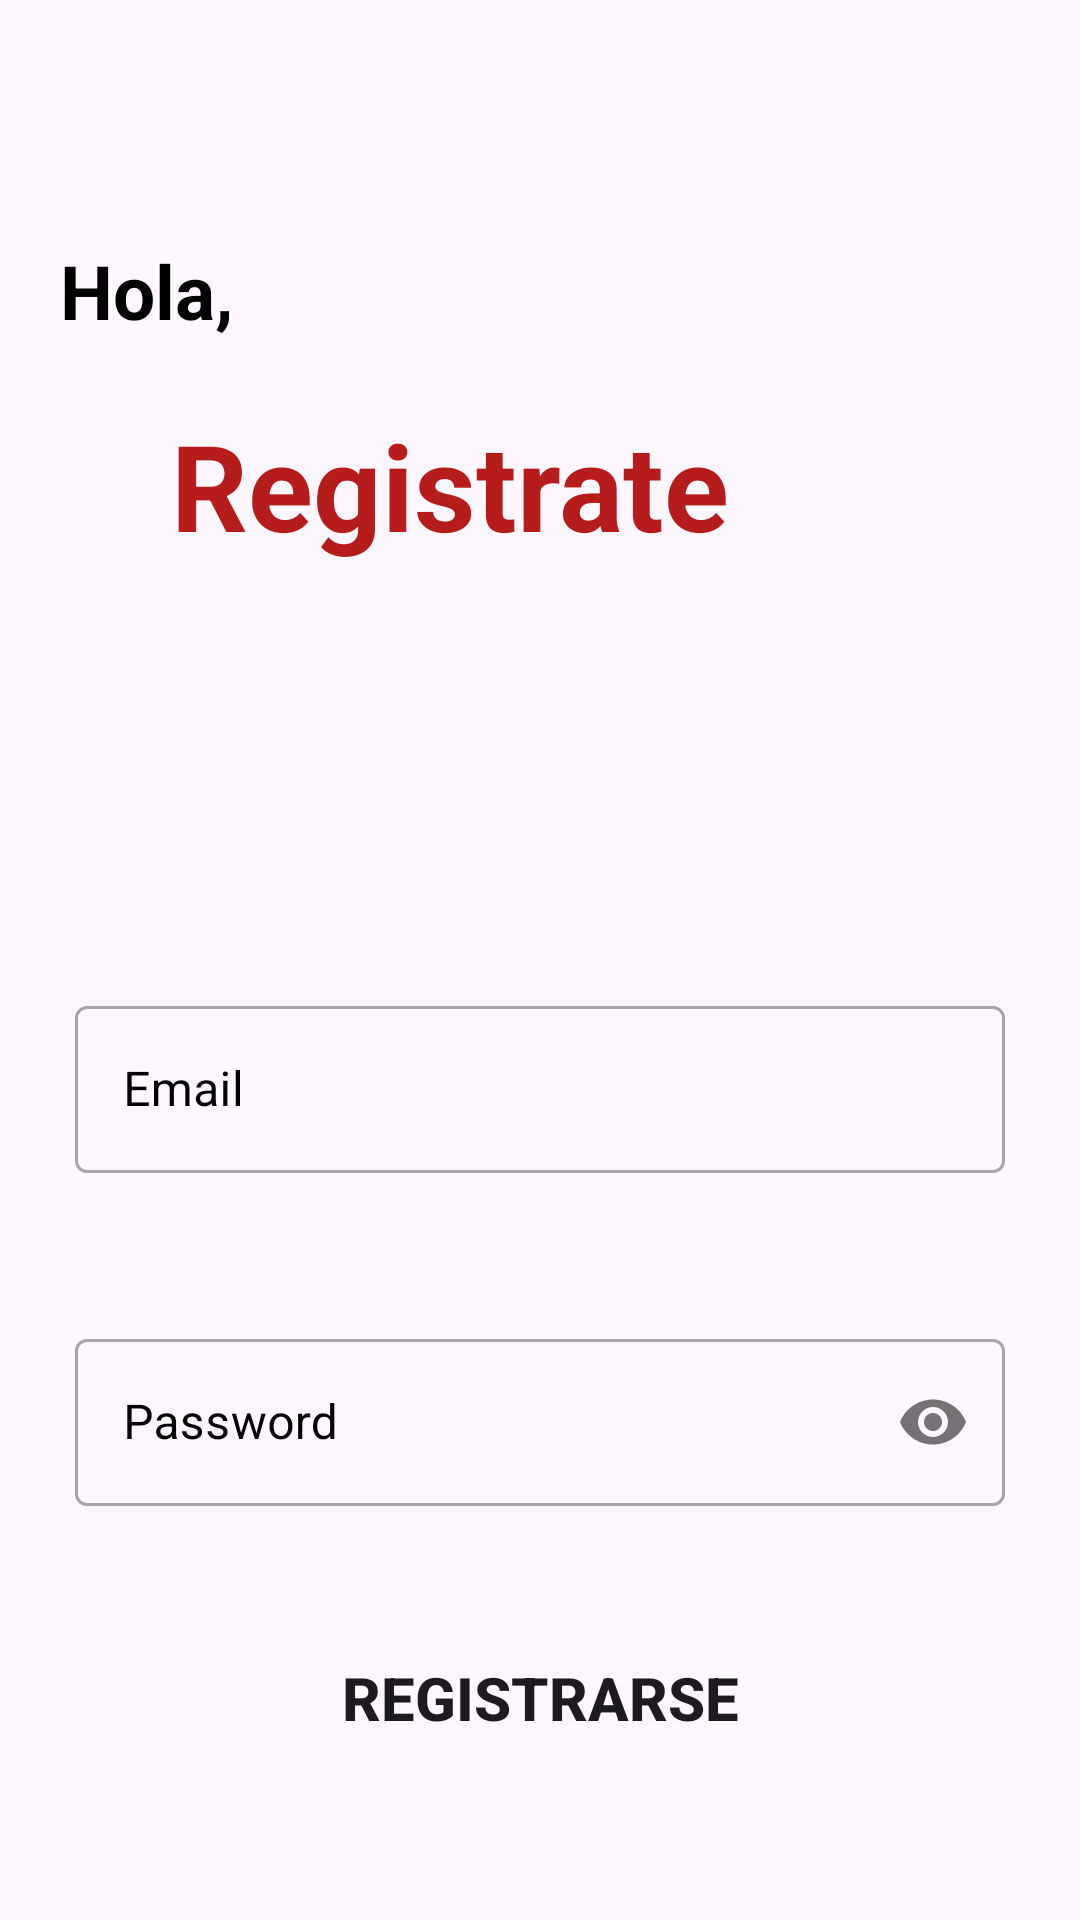

Produce the Android XML layout that renders to this screen, including the resource entries it uses.
<!-- AndroidManifest.xml: application theme Theme.Proyecto_pedido -->
<!-- res/layout/activity_registrarse.xml -->
<?xml version="1.0" encoding="utf-8"?>
<RelativeLayout xmlns:android="http://schemas.android.com/apk/res/android"
    xmlns:app="http://schemas.android.com/apk/res-auto"
    xmlns:tools="http://schemas.android.com/tools"
    android:id="@+id/main"
    android:layout_width="match_parent"
    android:layout_height="match_parent"
    android:padding="10dp"
    tools:context=".Registrarse">

    <ImageView
        android:id="@+id/imageView"
        android:layout_width="match_parent"
        android:layout_height="1064dp"
        android:layout_alignParentEnd="false"
        android:scaleType="fitXY"
        app:srcCompat="@drawable/screen"
        />


    <TextView
        android:layout_width="match_parent"
        android:layout_height="wrap_content"
        android:text="Hola, "
        android:layout_marginTop="60dp"
        android:textColor="@color/black"
        android:gravity="left"
        android:textStyle="bold"
        android:textSize="25dp"
        android:padding="10dp"
        />
    <TextView
        android:layout_width="280dp"
        android:layout_height="52dp"
        android:text="Registrate"
        android:layout_marginTop="125dp"
        android:textColor="@color/red"
        android:gravity="center"
        android:textStyle="bold"
        android:textSize="40dp"/>

    <com.google.android.material.textfield.TextInputLayout
        android:id="@+id/emailInputLayout"
        style="@style/Widget.MaterialComponents.TextInputLayout.OutlinedBox"
        android:layout_width="match_parent"
        android:layout_height="wrap_content"
        android:layout_marginTop="305dp"
        android:padding="15dp"
        android:textColorHint="@color/black"

        >

        <com.google.android.material.textfield.TextInputEditText
            android:id="@+id/email"
            android:layout_width="match_parent"
            android:layout_height="wrap_content"
            android:hint="Email"
            android:inputType="textEmailAddress"
            android:textColor="@color/black"
            />


    </com.google.android.material.textfield.TextInputLayout>

    <com.google.android.material.textfield.TextInputLayout
        android:id="@+id/passwordInputLayout"
        style="@style/Widget.MaterialComponents.TextInputLayout.OutlinedBox"
        android:layout_width="match_parent"
        android:layout_height="wrap_content"
        android:layout_below="@id/emailInputLayout"
        android:layout_marginTop="20dp"
        app:passwordToggleEnabled="true"
        android:padding="15dp"
        android:textColorHint="@color/black"
        >


        <com.google.android.material.textfield.TextInputEditText
            android:id="@+id/password"
            android:layout_width="match_parent"
            android:layout_height="wrap_content"
            android:hint="Password"
            android:textColor="@color/black"
            android:inputType="textPassword" />


    </com.google.android.material.textfield.TextInputLayout>

    <Button
        android:id="@+id/sign_up"
        android:layout_width="match_parent"
        android:layout_height="wrap_content"
        android:textStyle="bold"
        android:textSize="20dp"
        android:text="Registrarse"
        android:background="@drawable/round_btn"
        android:layout_below="@id/passwordInputLayout"
        android:layout_marginTop="50dp"
        android:padding="10dp"
        android:layout_margin="25dp"
        />

    <LinearLayout
        android:layout_width="match_parent"
        android:layout_height="wrap_content"
        android:orientation="horizontal"
        android:layout_marginTop="720dp"
        android:gravity="center"
        android:layout_marginLeft="3dp"
        >

        <TextView
            android:layout_width="wrap_content"
            android:layout_height="wrap_content"
            android:text="¡Ya tengo una cuenta!"
            android:textSize="15dp"
            android:textStyle="bold"
            />
        <TextView
            android:id="@+id/sign_in"
            android:layout_width="wrap_content"
            android:layout_height="wrap_content"
            android:text="Iniciar Sesión"
            android:textStyle="bold"
            android:textSize="15dp"
            android:layout_marginLeft="10dp"
            android:textColor="@color/blue"

            />

        ></LinearLayout>

</RelativeLayout>
<!-- resources referenced by this layout -->
<resources>
  <color name="black">#FF000000</color>
  <color name="blue">#2196F3</color>
  <color name="red">#B71C1C</color>
  <style name="Theme.Proyecto_pedido" parent="Base.Theme.Proyecto_pedido" />
  <style name="Base.Theme.Proyecto_pedido" parent="Theme.Material3.DayNight.NoActionBar">
          
          
          <item name="colorPrimary">@color/blue</item>
          <item name="colorPrimaryVariant">@color/blue</item>
      </style>
</resources>
